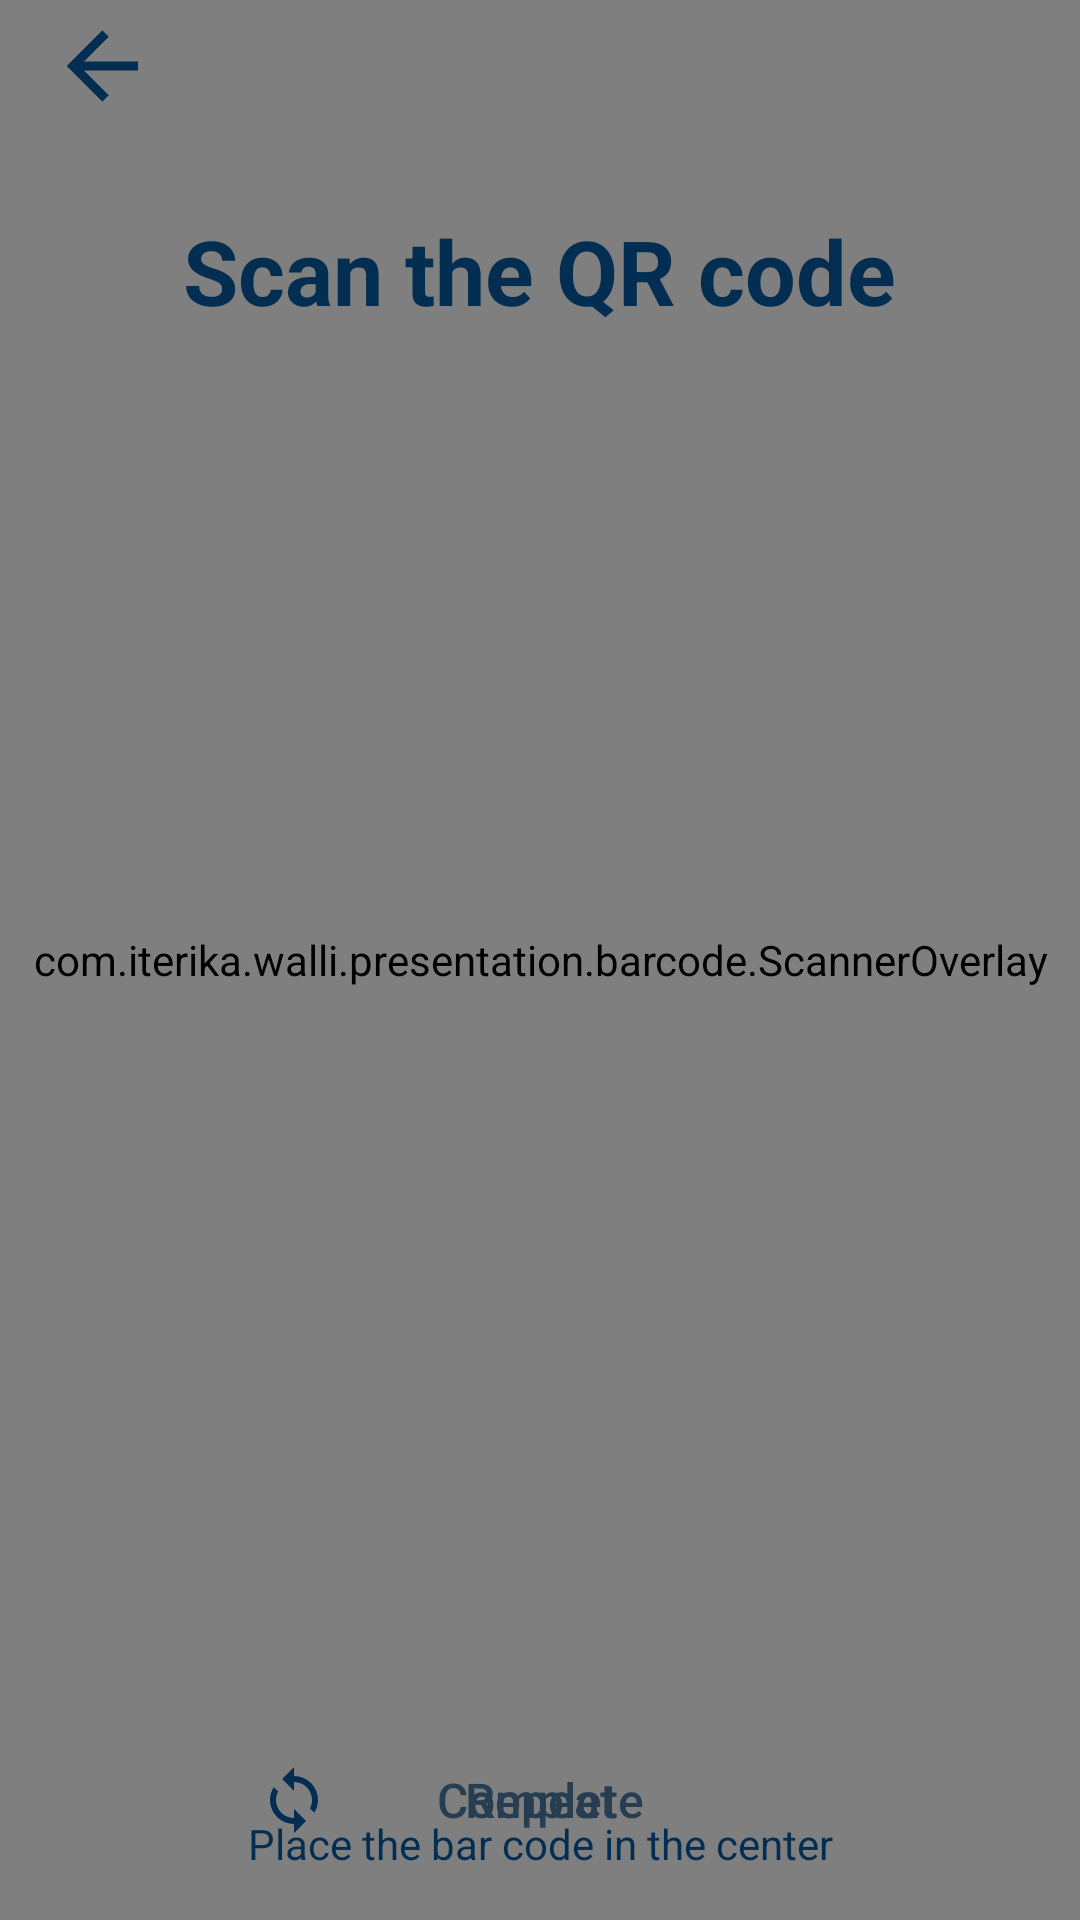

The Android layout XML behind this screen, and the referenced resources:
<!-- AndroidManifest.xml: application theme AppTheme.NoActionBar2 -->
<!-- res/layout/activity_barcode_scan.xml -->
<?xml version="1.0" encoding="utf-8"?>
<FrameLayout xmlns:android="http://schemas.android.com/apk/res/android"
    xmlns:tools="http://schemas.android.com/tools"
    android:layout_width="match_parent"
    android:layout_height="match_parent"
    xmlns:app="http://schemas.android.com/apk/res-auto"
    android:background="#fcfcfc"
    android:fitsSystemWindows="true"
    tools:context="com.iterika.walli.presentation.faq.FaqDetailActivity">

    <com.iterika.walli.presentation.barcode.customScanView.CustomBarcodeView
        android:id="@+id/barcodeView"
        android:layout_width="match_parent"
        android:layout_height="match_parent"
        app:zxing_framing_rect_width="270dp"
        app:zxing_framing_rect_height="180dp" />

    <com.iterika.walli.presentation.barcode.ScannerOverlay
        android:id="@+id/overlay"
        android:layout_width="match_parent"
        android:layout_height="match_parent"
        android:background="#fcfcfc" />

    <LinearLayout
        android:layout_width="match_parent"
        android:orientation="vertical"
        android:layout_height="wrap_content">

        <FrameLayout
            android:layout_width="match_parent"
            android:layout_height="40dp"
            android:paddingBottom="0dp">

            <ImageView
                android:id="@+id/onBack"
                android:layout_width="36dp"
                android:layout_height="36dp"
                android:tint="#032e52"
                android:layout_marginLeft="16dp"
                android:layout_gravity="bottom"
                android:src="@drawable/back"/>

        </FrameLayout>

        <TextView
            android:id="@+id/scanMessage"
            android:layout_width="wrap_content"
            android:textSize="30sp"
            android:textColor="#032e52"
            android:textStyle="bold"
            android:textAlignment="center"
            android:layout_marginTop="30dp"
            android:layout_gravity="center_horizontal"
            android:text="@string/scan_the_qr_code"
            android:layout_height="wrap_content" />
    </LinearLayout>

    <Button
        android:id="@+id/onComplete"
        android:layout_width="match_parent"
        android:layout_height="wrap_content"
        android:layout_marginTop="60dp"
        android:textColor="#273d52"
        android:layout_gravity="bottom"
        android:layout_marginBottom="16dp"
        android:textSize="16sp"
        android:textAllCaps="false"
        android:layout_marginLeft="70dp"
        android:layout_marginRight="70dp"
        android:text="@string/complete"
        android:background="@drawable/button_bg_bordered"/>

    <Button
        android:id="@+id/onRepeat"
        android:layout_width="match_parent"
        android:layout_height="wrap_content"
        android:layout_marginTop="60dp"
        android:textColor="#273d52"
        android:layout_gravity="bottom"
        android:layout_marginBottom="16dp"
        android:textSize="16sp"
        android:textAllCaps="false"
        android:textAlignment="center"
        android:layout_marginLeft="70dp"
        android:drawableLeft="@drawable/sync"
        android:paddingLeft="16dp"
        android:paddingRight="40dp"
        android:layout_marginRight="70dp"
        android:text="@string/repeat"
        android:background="@drawable/button_bg_bordered"/>

    <TextView
        android:id="@+id/scanHint"
        android:layout_width="match_parent"
        android:textSize="14sp"
        android:textColor="#032e52"
        android:textAlignment="center"
        android:layout_margin="16dp"
        android:layout_gravity="bottom"
        android:text="@string/place_the_bar_code_in_the_center"
        android:layout_height="wrap_content" />

</FrameLayout>
<!-- resources referenced by this layout -->
<resources>
  <!-- drawable back: png bitmap (drawable-hdpi, 841 bytes) -->
  <!-- drawable sync (drawable) -->
  <vector xmlns:android="http://schemas.android.com/apk/res/android"
      android:height="24dp"
      android:width="24dp"
      android:viewportWidth="24"
      android:viewportHeight="24">
      <path android:fillColor="#032e52" android:pathData="M12,18A6,6 0 0,1 6,12C6,11 6.25,10.03 6.7,9.2L5.24,7.74C4.46,8.97 4,10.43 4,12A8,8 0 0,0 12,20V23L16,19L12,15M12,4V1L8,5L12,9V6A6,6 0 0,1 18,12C18,13 17.75,13.97 17.3,14.8L18.76,16.26C19.54,15.03 20,13.57 20,12A8,8 0 0,0 12,4Z" />
  </vector>
  <string name="complete">Complete</string>
  <string name="place_the_bar_code_in_the_center">Place the bar code in the center</string>
  <string name="repeat">Repeat</string>
  <string name="scan_the_qr_code">Scan the QR code</string>
  <style name="AppTheme.NoActionBar2" parent="AppTheme.NoActionBar" />
  <style name="AppTheme.NoActionBar" parent="AppTheme">
          <item name="windowActionBar">false</item>
          <item name="windowNoTitle">true</item>
          <item name="colorPrimaryDark">@color/colorPrimary</item>
      </style>
  <style name="AppTheme" parent="Theme.AppCompat.Light.DarkActionBar">
          <item name="colorPrimary">@color/colorPrimary</item>
          <item name="colorPrimaryDark">@color/colorPrimaryDark</item>
          <item name="colorAccent">@color/colorAccent</item>
      </style>
  <color name="colorPrimary">#517b93</color>
  <color name="colorPrimaryDark">#517b93</color>
  <color name="colorAccent">#517b93</color>
</resources>
